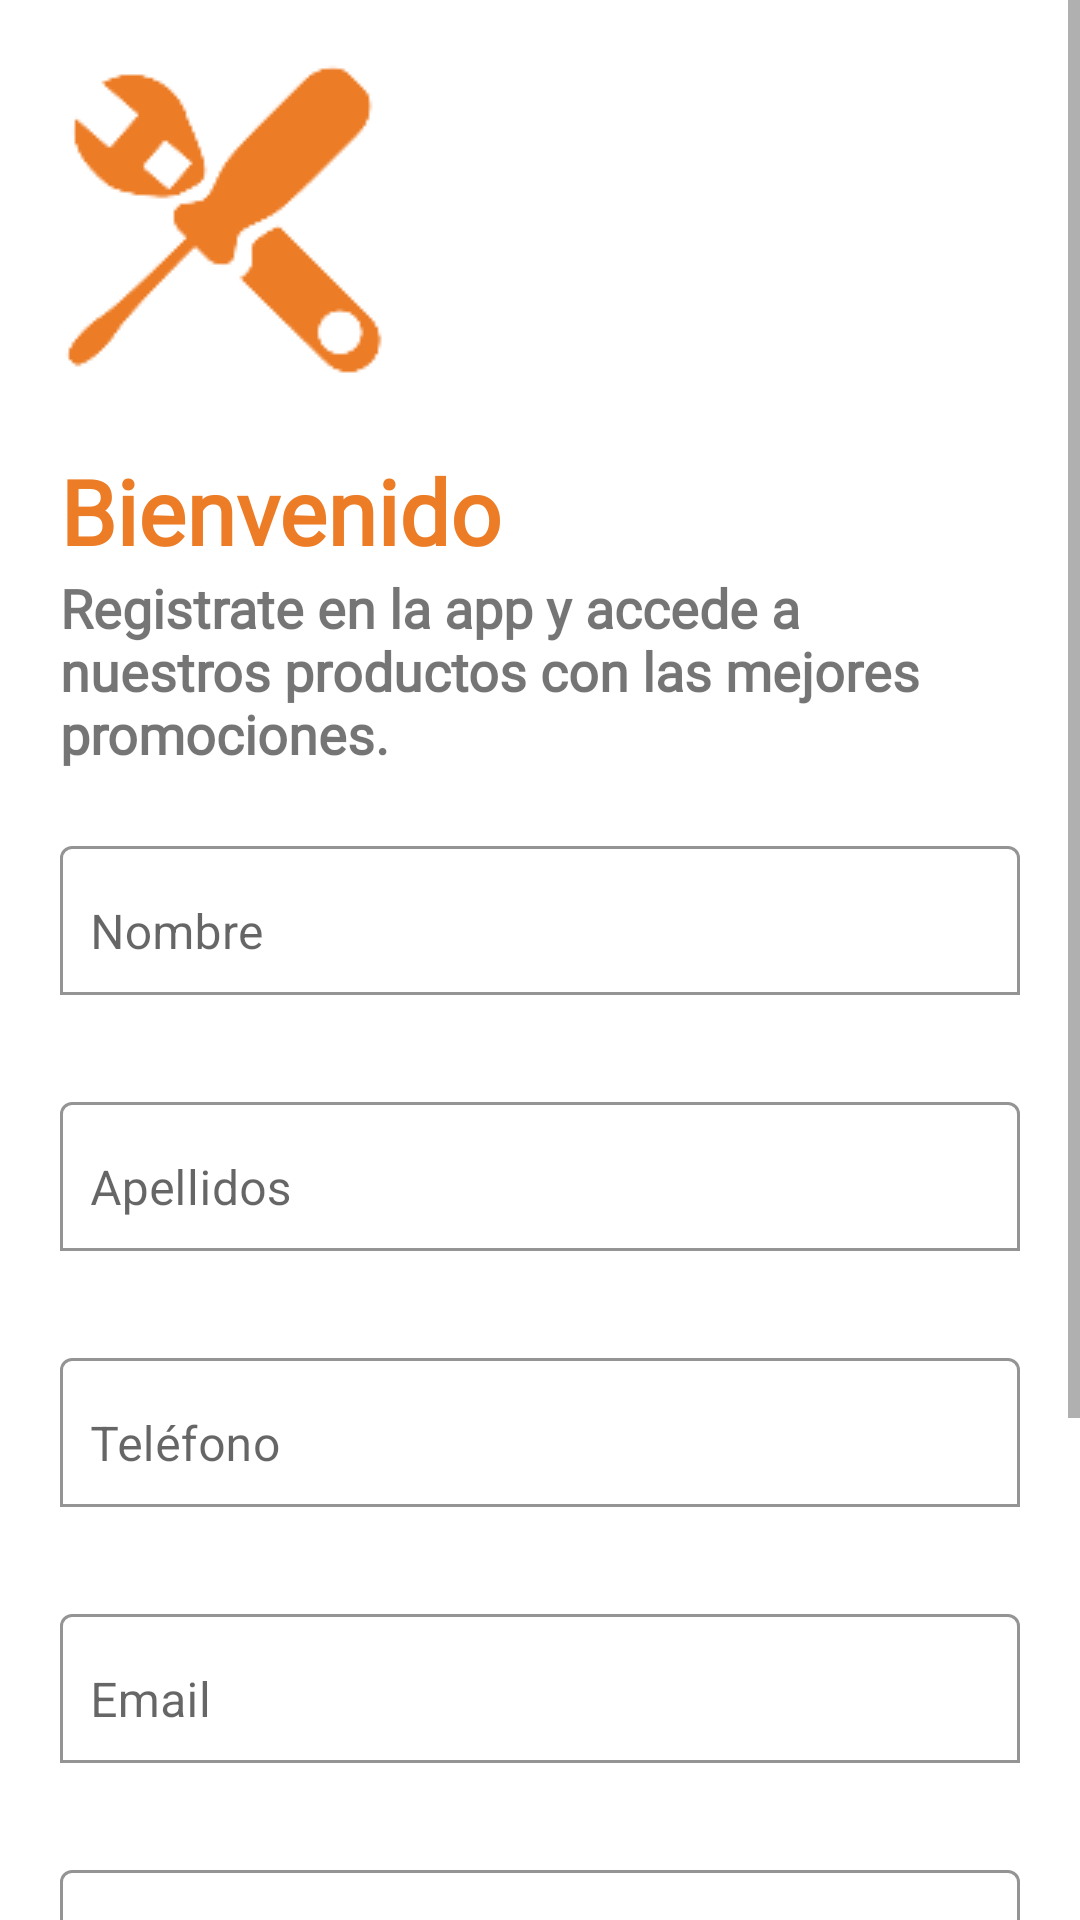

Android layout source for this screen:
<!-- AndroidManifest.xml: application theme Theme.FerreteriaOmiltemi -->
<!-- res/layout/fragment_registration.xml -->
<?xml version="1.0" encoding="utf-8"?>
<androidx.constraintlayout.widget.ConstraintLayout xmlns:android="http://schemas.android.com/apk/res/android"
    xmlns:app="http://schemas.android.com/apk/res-auto"
    xmlns:tools="http://schemas.android.com/tools"
    android:layout_width="match_parent"
    android:layout_height="match_parent"
    tools:context=".view.auth.RegistrationFragment">


    <ScrollView
        android:layout_width="match_parent"
        android:layout_height="match_parent"
        app:layout_constraintBottom_toBottomOf="parent"
        app:layout_constraintEnd_toEndOf="parent"
        app:layout_constraintStart_toStartOf="parent"
        app:layout_constraintTop_toTopOf="parent">

        <LinearLayout
            android:layout_width="match_parent"
            android:layout_height="wrap_content"
            android:orientation="vertical">

            <ImageView
                android:id="@+id/imageView2"
                android:layout_width="wrap_content"
                android:layout_height="wrap_content"
                android:layout_marginStart="20dp"
                android:layout_marginTop="20dp"
                android:contentDescription="@string/description"
                android:src="@drawable/icono_app" />

            <TextView
                android:id="@+id/tv_login_title"
                android:layout_width="match_parent"
                android:layout_height="wrap_content"
                android:layout_marginLeft="20dp"
                android:layout_marginTop="20dp"
                android:layout_marginRight="20dp"
                android:fontFamily="@font/aldrich"
                android:text="@string/bienvenido"
                android:textColor="@color/main_color"
                android:textSize="30sp"
                android:textStyle="bold" />

            <TextView
                android:id="@+id/textView"
                android:layout_width="match_parent"
                android:layout_height="wrap_content"
                android:layout_marginStart="20dp"
                android:layout_marginEnd="20dp"
                android:layout_marginBottom="20dp"
                android:fontFamily="@font/cabin"
                android:text="@string/registro_desc"
                android:textSize="18sp"
                android:textStyle="bold" />

            <com.google.android.material.textfield.TextInputLayout
                android:layout_width="match_parent"
                android:layout_height="wrap_content"
                android:layout_marginStart="20dp"
                android:layout_marginEnd="20dp"
                android:layout_marginBottom="10dp"
                app:boxBackgroundColor="#fff"
                app:boxBackgroundMode="outline"
                app:errorEnabled="true">

                <EditText
                    android:id="@+id/et_register_name"
                    android:layout_width="match_parent"
                    android:layout_height="wrap_content"
                    android:layout_weight="1"
                    android:autofillHints="@string/nombre"
                    android:ems="10"
                    android:hint="@string/nombre"
                    android:inputType="textPersonName"
                    android:paddingStart="10dp"
                    android:paddingLeft="0dp"
                    android:paddingTop="18dp"
                    android:paddingEnd="10dp"
                    android:paddingRight="0dp"
                    android:paddingBottom="10dp" />
            </com.google.android.material.textfield.TextInputLayout>

            <com.google.android.material.textfield.TextInputLayout
                android:layout_width="match_parent"
                android:layout_height="wrap_content"
                android:layout_marginStart="20dp"
                android:layout_marginEnd="20dp"
                android:layout_marginBottom="10dp"
                android:layout_weight="1"
                app:boxBackgroundColor="#fff"
                app:boxBackgroundMode="outline"
                app:errorEnabled="true">

                <EditText
                    android:id="@+id/et_register_lastName"
                    android:layout_width="match_parent"
                    android:layout_height="wrap_content"
                    android:layout_weight="1"
                    android:autofillHints="@string/apellidos"
                    android:ems="10"
                    android:hint="@string/apellidos"
                    android:inputType="textPersonName"
                    android:paddingStart="10dp"
                    android:paddingLeft="0dp"
                    android:paddingTop="18dp"
                    android:paddingEnd="10dp"
                    android:paddingRight="0dp"
                    android:paddingBottom="10dp" />
            </com.google.android.material.textfield.TextInputLayout>

            <com.google.android.material.textfield.TextInputLayout
                android:layout_width="match_parent"
                android:layout_height="wrap_content"
                android:layout_marginStart="20dp"
                android:layout_marginEnd="20dp"
                android:layout_marginBottom="10dp"
                android:layout_weight="1"
                app:boxBackgroundColor="#fff"
                app:boxBackgroundMode="outline"
                app:errorEnabled="true">

                <EditText
                    android:id="@+id/et_register_phone"
                    android:layout_width="match_parent"
                    android:layout_height="wrap_content"
                    android:layout_weight="1"
                    android:autofillHints="@string/telefono"
                    android:ems="10"
                    android:hint="@string/telefono"
                    android:inputType="phone"
                    android:paddingStart="10dp"
                    android:paddingLeft="0dp"
                    android:paddingTop="18dp"
                    android:paddingEnd="10dp"
                    android:paddingRight="0dp"
                    android:paddingBottom="10dp" />
            </com.google.android.material.textfield.TextInputLayout>

            <com.google.android.material.textfield.TextInputLayout
                android:layout_width="match_parent"
                android:layout_height="wrap_content"
                android:layout_marginStart="20dp"
                android:layout_marginEnd="20dp"
                android:layout_marginBottom="10dp"
                android:layout_weight="1"
                app:boxBackgroundColor="#fff"
                app:boxBackgroundMode="outline"
                app:errorEnabled="true">

                <EditText
                    android:id="@+id/et_register_email"
                    android:layout_width="match_parent"
                    android:layout_height="wrap_content"
                    android:layout_weight="1"
                    android:autofillHints="@string/email"
                    android:ems="10"
                    android:hint="@string/email"
                    android:inputType="textEmailAddress"
                    android:paddingStart="10dp"
                    android:paddingLeft="0dp"
                    android:paddingTop="18dp"
                    android:paddingEnd="10dp"
                    android:paddingRight="0dp"
                    android:paddingBottom="10dp" />
            </com.google.android.material.textfield.TextInputLayout>

            <com.google.android.material.textfield.TextInputLayout
                android:layout_width="match_parent"
                android:layout_height="wrap_content"
                android:layout_marginStart="20dp"
                android:layout_marginEnd="20dp"
                android:layout_marginBottom="10dp"
                android:layout_weight="1"
                app:boxBackgroundColor="#fff"
                app:boxBackgroundMode="outline"
                app:errorEnabled="true"
                app:passwordToggleEnabled="true">

                <EditText
                    android:id="@+id/et_register_password"
                    android:layout_width="match_parent"
                    android:layout_height="wrap_content"
                    android:layout_weight="1"
                    android:autofillHints="@string/contraseña"
                    android:ems="10"
                    android:hint="@string/contraseña"
                    android:inputType="textPassword"
                    android:paddingStart="10dp"
                    android:paddingLeft="0dp"
                    android:paddingTop="18dp"
                    android:paddingEnd="10dp"
                    android:paddingRight="0dp"
                    android:paddingBottom="10dp" />
            </com.google.android.material.textfield.TextInputLayout>

            <com.google.android.material.textfield.TextInputLayout
                android:layout_width="match_parent"
                android:layout_height="wrap_content"
                android:layout_marginStart="20dp"
                android:layout_marginEnd="20dp"
                android:layout_marginBottom="10dp"
                android:layout_weight="1"
                app:boxBackgroundColor="#fff"
                app:boxBackgroundMode="outline"
                app:errorEnabled="true"
                app:passwordToggleEnabled="true">

                <EditText
                    android:id="@+id/et_register_confirm_password"
                    android:layout_width="match_parent"
                    android:layout_height="wrap_content"
                    android:layout_weight="1"
                    android:autofillHints="@string/confirma_contraseña"
                    android:ems="10"
                    android:hint="@string/confirma_contraseña"
                    android:inputType="textPassword"
                    android:paddingStart="10dp"
                    android:paddingLeft="0dp"
                    android:paddingTop="18dp"
                    android:paddingEnd="10dp"
                    android:paddingRight="0dp"
                    android:paddingBottom="10dp" />
            </com.google.android.material.textfield.TextInputLayout>

            <LinearLayout
                android:layout_width="match_parent"
                android:layout_height="wrap_content"
                android:layout_marginStart="20dp"
                android:layout_marginEnd="20dp"
                android:layout_marginBottom="30dp"
                android:orientation="horizontal">

                <androidx.appcompat.widget.AppCompatButton
                    android:id="@+id/btn_register_cancel"
                    android:layout_width="wrap_content"
                    android:layout_height="wrap_content"
                    android:layout_marginEnd="5dp"
                    android:layout_weight="1"
                    android:background="@color/dark_main_color"
                    android:elevation="8dp"
                    android:text="@string/cancelar"
                    android:textColor="@color/text_main_color" />

                <androidx.appcompat.widget.AppCompatButton
                    android:id="@+id/btn_register_register"
                    android:layout_width="wrap_content"
                    android:layout_height="wrap_content"
                    android:layout_marginStart="5dp"
                    android:layout_weight="1"
                    android:background="@color/main_color"
                    android:elevation="8dp"
                    android:text="@string/registrar"
                    android:textColor="@color/text_main_color" />
            </LinearLayout>
        </LinearLayout>
    </ScrollView>
</androidx.constraintlayout.widget.ConstraintLayout>
<!-- resources referenced by this layout -->
<resources>
  <color name="dark_main_color">#54433A</color>
  <color name="main_color">#EC7C26</color>
  <color name="text_main_color">#FFFFFFFF</color>
  <!-- drawable icono_app: png bitmap (drawable-v24, 5337 bytes) -->
  <string name="apellidos">Apellidos</string>
  <string name="bienvenido">Bienvenido</string>
  <string name="cancelar">Cancelar</string>
  <string name="description">Desfault description</string>
  <string name="email">Email</string>
  <string name="nombre">Nombre</string>
  <string name="registrar">Registrar</string>
  <string name="registro_desc">Registrate en la app y accede a nuestros productos con las mejores promociones.</string>
  <string name="telefono">Teléfono</string>
  <style name="Theme.FerreteriaOmiltemi" parent="Theme.MaterialComponents.DayNight.NoActionBar">
          
          <item name="colorPrimary">@color/main_color</item>
          <item name="colorPrimaryVariant">@color/dark_main_color</item>
          <item name="colorOnPrimary">@color/text_main_color</item>
          
          <item name="colorSecondary">@color/text_dark_color</item>
          <item name="colorSecondaryVariant">@color/text_main_color</item>
          <item name="colorOnSecondary">@color/black</item>
          
          <item name="android:statusBarColor" tools:targetApi="l">?attr/colorPrimaryVariant</item>
          
      </style>
  <color name="text_dark_color">#DFE0DF</color>
  <color name="black">#FF000000</color>
</resources>
